Run: headless pygame with SDL's dummy video driver; simulated clock (each Clock.tick advances the game by its frame time, no real sleeping); random seed 0; keys injected as events and as key.get_pressed() state; no mouse input.
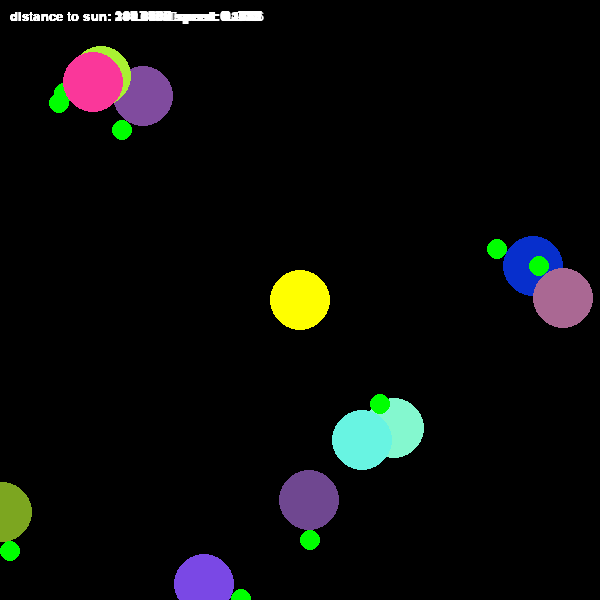
Frame 1 of 4 · flips 1–60 · no input
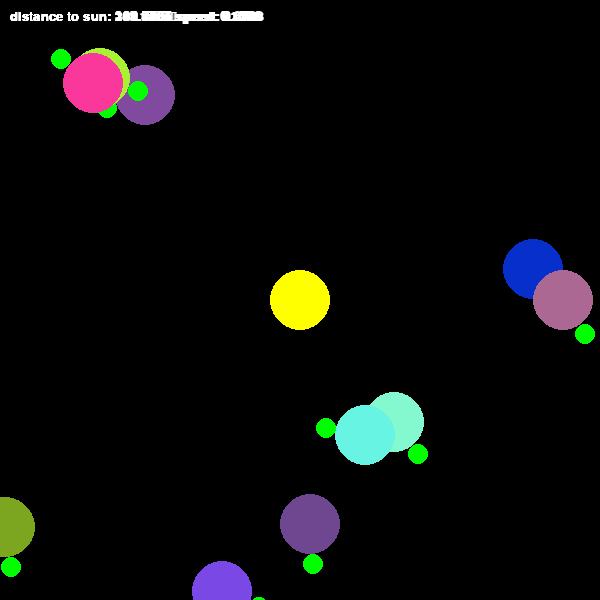
Frame 2 of 4 · flips 61–180 · tapped SPACE, RETURN · held RIGHT (→), D
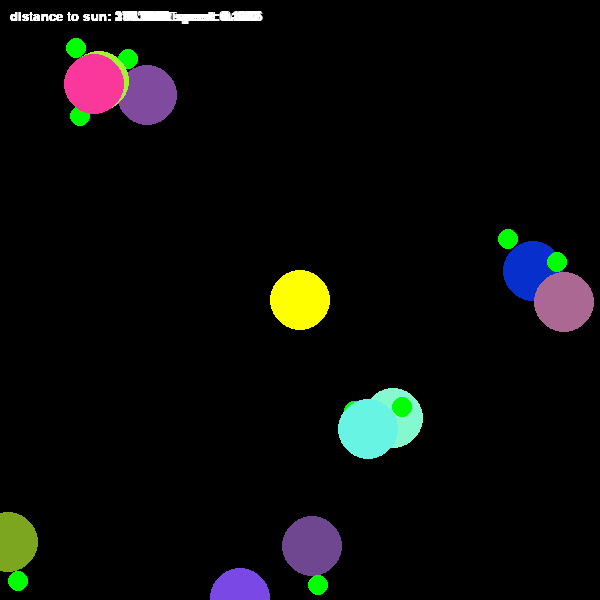
Frame 3 of 4 · flips 181–300 · held DOWN (↓), S
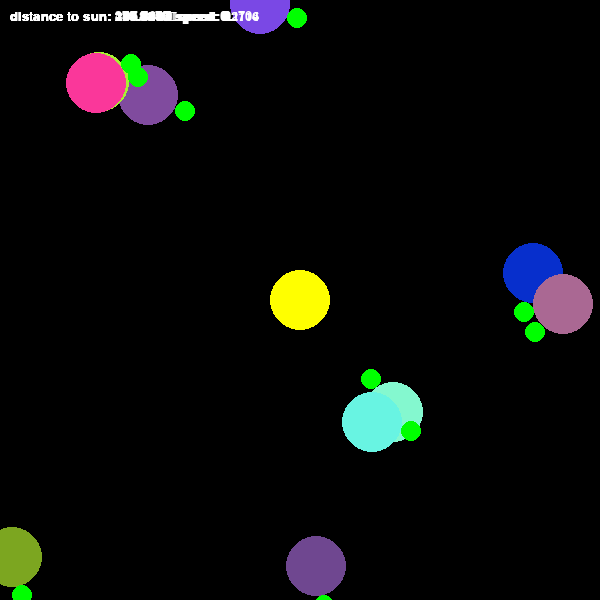
Frame 4 of 4 · flips 301–420 · held LEFT (←), A, UP (↑), W

The pygame program that drew these frames:

import pygame
import random

pygame.init()

WIDTH, HEIGHT = 600, 600
screen = pygame.display.set_mode((WIDTH, HEIGHT))
pygame.display.set_caption("Braitenberg Vehicle 1")

pygame.font.init()
font = pygame.font.SysFont("Arial", 20)

clock = pygame.time.Clock()
fps = 120

WHITE = (255, 255, 255)
YELLOW = (255, 255, 0)
RED = (255, 0, 0)
GREEN = (0, 255, 0)


class Circle:
    def __init__(self, position, radius=50, color=RED):
        self.position = pygame.math.Vector2(position)
        self.radius = radius
        self.color = color

    def draw(self, surface):
        pygame.draw.circle(surface, self.color, self.position, self.radius)


class Vehicle:
    def __init__(self, position, direction, radius=30, color=RED):
        self.position = pygame.math.Vector2(position)
        self.direction = direction

        self.radius = radius
        self.color = color

        self.speed_scaling = 50
        self.rotation_scaling = 5

        # sensor
        self.sensor_radius = 10
        self.sensor_offset = self.radius + self.sensor_radius

        self.sensor_position = self.position + pygame.math.Vector2(
            0, -self.sensor_offset
        ).rotate(self.direction)

        self.sensor_color = GREEN

    def draw(self, surface):
        pygame.draw.circle(surface, self.color, self.position, self.radius)
        pygame.draw.circle(
            surface, self.sensor_color, self.sensor_position, self.sensor_radius
        )

    def calculate_distance_to_sun(self, sun_position):
        return self.sensor_position.distance_to(sun_position)

    def move(self, sun_position):
        distance = self.calculate_distance_to_sun(sun_position)
        speed = self.speed_scaling * (1 / distance)
        direction = pygame.math.Vector2(0, -1).rotate(self.direction)

        self.position += direction * speed
        self.position.x %= WIDTH
        self.position.y %= HEIGHT
        self.sensor_position = self.position + pygame.math.Vector2(
            0, -self.sensor_offset
        ).rotate(self.direction)
        
        # debug
        text = f"distance to sun: {distance:.4f}"
        text += f"\nspeed: {speed:.4f}"
        text_surface = font.render(text, True, (255, 255, 255))
        screen.blit(text_surface, (10, 10))

    def update_direction(self):
    ## added brownian motion to the vehicle
        self.direction += random.randint(-1,1)

def check_collision( vehicle1, vehicle2 ):
    distance = vehicle1.position.distance_to( vehicle2.position )
    if distance < vehicle1.radius + vehicle2.radius:
        return True
    return False

sun = Circle((WIDTH // 2, HEIGHT // 2), radius=30, color=YELLOW)
# vehicle = Vehicle((300, 500), 55)
vehicles = []
for _ in range(10):
    x,y = random.randint(0, WIDTH), random.randint(0, HEIGHT)
    direction = random.randint(0, 360)
    color = (random.randint(0,255), random.randint(0, 255), random.randint(0, 255))
    radius = 30
    vehicle = Vehicle( (x, y), direction, radius, color)
    vehicles.append(vehicle)

last_update_time = 0
update_interval = 60

running = True

while running:
    for event in pygame.event.get():
        if event.type == pygame.QUIT:
            running = False

    screen.fill((0, 0, 0))
    sun.draw(screen)
    
    current_time = pygame.time.get_ticks() 

    if current_time - last_update_time >= update_interval:
        for vehicle in vehicles:
            vehicle.update_direction()
        last_update_time = current_time
    
    for i in range( len(vehicles) ):
        for j in range( i+1, len(vehicles) ):
            if check_collision( vehicles[i], vehicles[j] ):
                collision_vector = vehicles[j].position - vehicles[i].position
                collision_vector.normalize_ip()

                up = pygame.math.Vector2(0, -1) 

                direction1 = pygame.math.Vector2(0,-1).rotate( vehicles[i].direction )
                direction2 = pygame.math.Vector2(0,-1).rotate( vehicles[j].direction )

                reflected1 = (direction1 - 2 * ( direction1.dot( collision_vector ) * collision_vector) )
                reflected2 = (direction2 - 2 * ( direction2.dot( -collision_vector ) * -collision_vector) )

                vehicles[i].direction = reflected1.angle_to( up )
                vehicles[j].direction = reflected2.angle_to( up)


    for vehicle in vehicles:
        vehicle.move( sun.position )
        vehicle.draw( screen )

    pygame.display.flip()

    clock.tick( fps )

pygame.quit()
